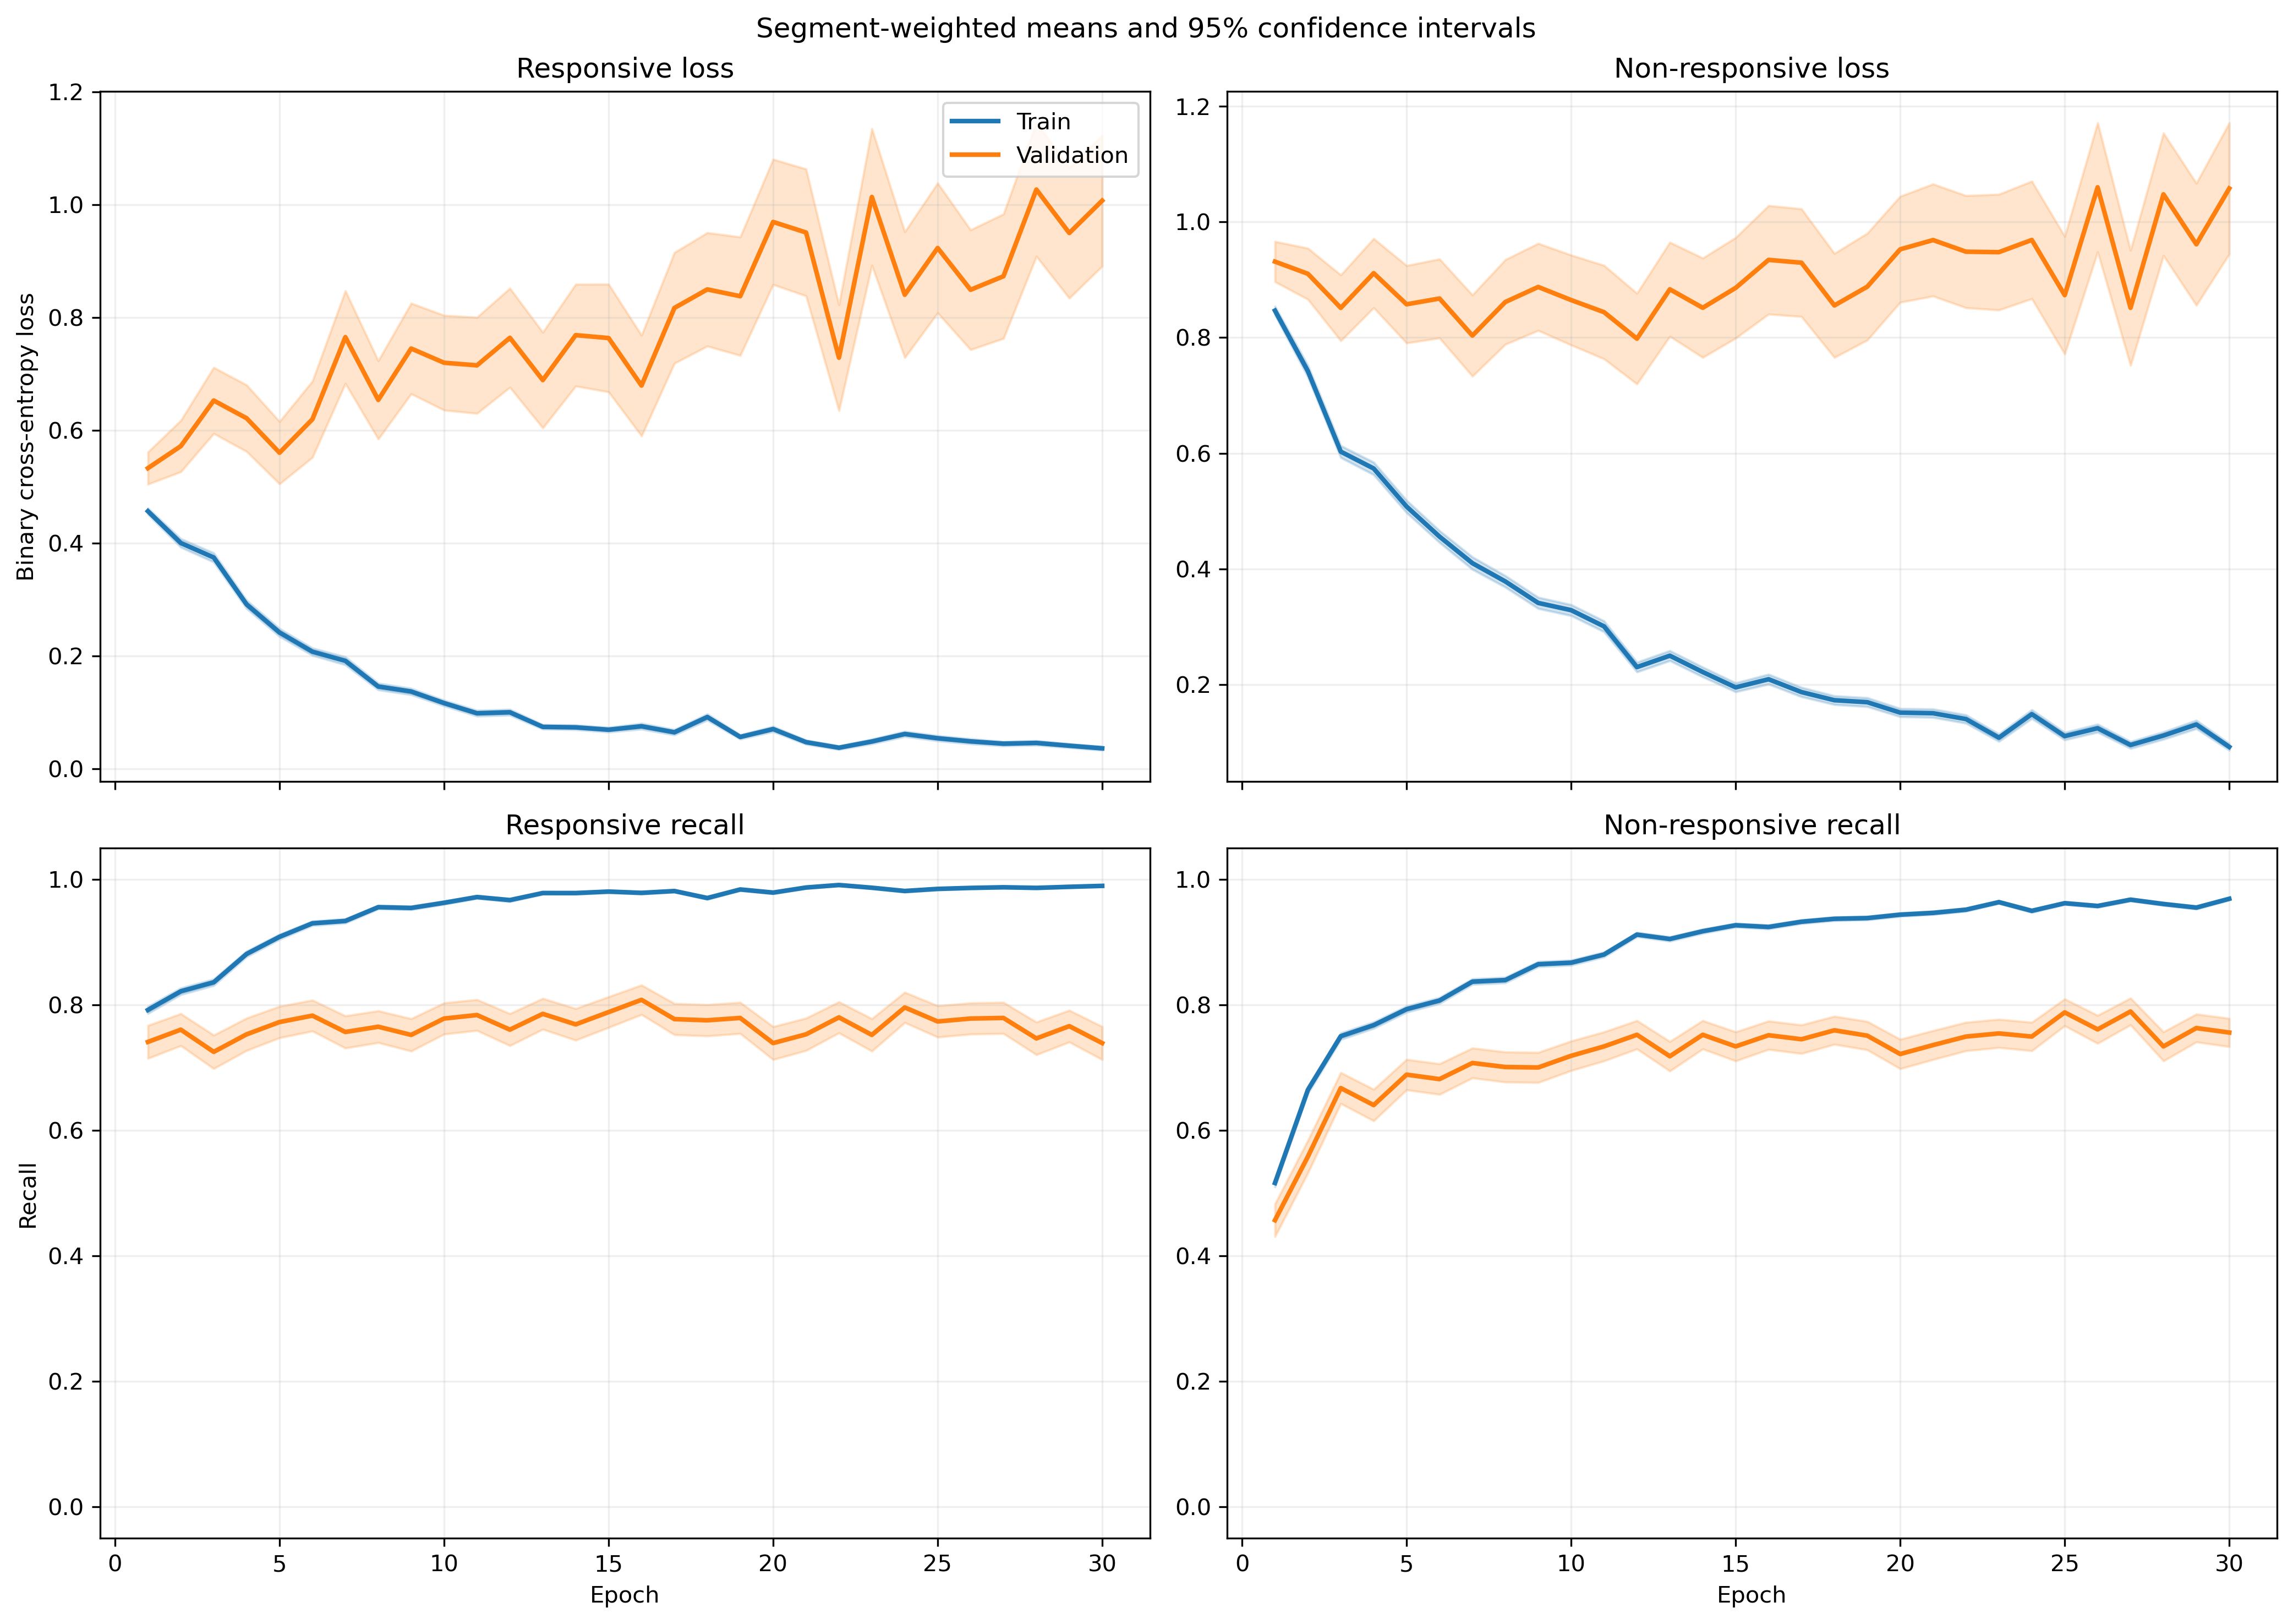

Data behind this chart, as committed beside it:
fold, epoch, split, r_loss, r_loss_count, r_loss_sum, r_loss_sum_sq, r_recall, r_recall_count, r_recall_sum, r_recall_sum_sq, nr_loss, nr_loss_count, nr_loss_sum, nr_loss_sum_sq, nr_recall, nr_recall_count, nr_recall_sum, nr_recall_sum_sq
1, 1, train, 0.4332, 1063, 460.5, 335.3, 0.81, 1063, 861.0, 861.0, 0.899, 1401, 1260, 1622, 0.4661, 1401, 653.0, 653.0
1, 1, validation, 0.1231, 10, 1.231, 0.1948, 1.0, 10, 10.0, 10.0, , 0, 0.0, 0.0, , 0, 0.0, 0.0
1, 2, train, 0.4182, 1063, 444.5, 595.5, 0.8147, 1063, 866.0, 866.0, 0.7054, 1401, 988.3, 1715, 0.6945, 1401, 973.0, 973.0
1, 2, validation, 0.05318, 10, 0.5318, 0.03697, 1.0, 10, 10.0, 10.0, , 0, 0.0, 0.0, , 0, 0.0, 0.0
1, 3, train, 0.3179, 1063, 338, 411.1, 0.8551, 1063, 909.0, 909.0, 0.6408, 1401, 897.8, 1745, 0.7316, 1401, 1025, 1025
1, 3, validation, 0.04551, 10, 0.4551, 0.02731, 1.0, 10, 10.0, 10.0, , 0, 0.0, 0.0, , 0, 0.0, 0.0
1, 4, train, 0.279, 1063, 296.6, 340.1, 0.8909, 1063, 947.0, 947.0, 0.5368, 1401, 752.1, 1363, 0.7637, 1401, 1070, 1070
1, 4, validation, 0.04622, 10, 0.4622, 0.02625, 1.0, 10, 10.0, 10.0, , 0, 0.0, 0.0, , 0, 0.0, 0.0
1, 5, train, 0.1855, 1063, 197.2, 197.9, 0.9379, 1063, 997.0, 997.0, 0.5633, 1401, 789.1, 1587, 0.7673, 1401, 1075, 1075
1, 5, validation, 0.03925, 10, 0.3925, 0.04095, 1.0, 10, 10.0, 10.0, , 0, 0.0, 0.0, , 0, 0.0, 0.0
1, 6, train, 0.2846, 1063, 302.5, 363.6, 0.8871, 1063, 943.0, 943.0, 0.3616, 1401, 506.6, 952.8, 0.8515, 1401, 1193, 1193
1, 6, validation, 0.1097, 10, 1.097, 0.8549, 0.9, 10, 9.0, 9.0, , 0, 0.0, 0.0, , 0, 0.0, 0.0
1, 7, train, 0.1338, 1063, 142.2, 181.1, 0.9605, 1063, 1021, 1021, 0.4098, 1401, 574.1, 1301, 0.833, 1401, 1167, 1167
1, 7, validation, 0.00852, 10, 0.0852, 0.001072, 1.0, 10, 10.0, 10.0, , 0, 0.0, 0.0, , 0, 0.0, 0.0
1, 8, train, 0.1068, 1063, 113.5, 244.2, 0.9652, 1063, 1026, 1026, 0.4, 1401, 560.4, 1527, 0.848, 1401, 1188, 1188
1, 8, validation, 0.00803, 10, 0.0803, 0.0007246, 1.0, 10, 10.0, 10.0, , 0, 0.0, 0.0, , 0, 0.0, 0.0
1, 9, train, 0.128, 1063, 136.1, 139.2, 0.9473, 1063, 1007, 1007, 0.2762, 1401, 387, 802.9, 0.8944, 1401, 1253, 1253
1, 9, validation, 0.01743, 10, 0.1743, 0.004776, 1.0, 10, 10.0, 10.0, , 0, 0.0, 0.0, , 0, 0.0, 0.0
1, 10, train, 0.1103, 1063, 117.3, 126.5, 0.969, 1063, 1030, 1030, 0.2824, 1401, 395.6, 657.4, 0.8744, 1401, 1225, 1225
1, 10, validation, 0.01817, 10, 0.1817, 0.004369, 1.0, 10, 10.0, 10.0, , 0, 0.0, 0.0, , 0, 0.0, 0.0
1, 11, train, 0.08703, 1063, 92.51, 108.4, 0.9802, 1063, 1042, 1042, 0.249, 1401, 348.8, 691.7, 0.9008, 1401, 1262, 1262
1, 11, validation, 0.03609, 10, 0.3609, 0.04304, 1.0, 10, 10.0, 10.0, , 0, 0.0, 0.0, , 0, 0.0, 0.0
1, 12, train, 0.06762, 1063, 71.88, 56, 0.9812, 1063, 1043, 1043, 0.2276, 1401, 318.9, 582.5, 0.9094, 1401, 1274, 1274
1, 12, validation, 0.01088, 10, 0.1088, 0.001905, 1.0, 10, 10.0, 10.0, , 0, 0.0, 0.0, , 0, 0.0, 0.0
1, 13, train, 0.12, 1063, 127.5, 179.1, 0.9586, 1063, 1019, 1019, 0.2494, 1401, 349.4, 852.2, 0.9072, 1401, 1271, 1271
1, 13, validation, 0.0055, 10, 0.055, 0.0004352, 1.0, 10, 10.0, 10.0, , 0, 0.0, 0.0, , 0, 0.0, 0.0
1, 14, train, 0.07824, 1063, 83.17, 115.1, 0.9708, 1063, 1032, 1032, 0.1637, 1401, 229.4, 583.4, 0.9458, 1401, 1325, 1325
1, 14, validation, 0.003237, 10, 0.03237, 0.0001873, 1.0, 10, 10.0, 10.0, , 0, 0.0, 0.0, , 0, 0.0, 0.0
1, 15, train, 0.1259, 1063, 133.8, 291.3, 0.9595, 1063, 1020, 1020, 0.1099, 1401, 154, 368.1, 0.9615, 1401, 1347, 1347
1, 15, validation, 0.007464, 10, 0.07464, 0.001125, 1.0, 10, 10.0, 10.0, , 0, 0.0, 0.0, , 0, 0.0, 0.0
1, 16, train, 0.05358, 1063, 56.96, 117.3, 0.9859, 1063, 1048, 1048, 0.2878, 1401, 403.1, 1237, 0.9029, 1401, 1265, 1265
1, 16, validation, 0.002939, 10, 0.02939, 0.000107, 1.0, 10, 10.0, 10.0, , 0, 0.0, 0.0, , 0, 0.0, 0.0
1, 17, train, 0.08627, 1063, 91.7, 263.9, 0.9793, 1063, 1041, 1041, 0.122, 1401, 170.9, 474.8, 0.9536, 1401, 1336, 1336
1, 17, validation, 0.002443, 10, 0.02443, 9.810231244955503e-05, 1.0, 10, 10.0, 10.0, , 0, 0.0, 0.0, , 0, 0.0, 0.0
1, 18, train, 0.1611, 1063, 171.2, 284.2, 0.9285, 1063, 987.0, 987.0, 0.3903, 1401, 546.8, 1325, 0.8465, 1401, 1186, 1186
1, 18, validation, 0.06491, 10, 0.6491, 0.1684, 1.0, 10, 10.0, 10.0, , 0, 0.0, 0.0, , 0, 0.0, 0.0
1, 19, train, 0.0394, 1063, 41.88, 51.55, 0.9944, 1063, 1057, 1057, 0.1369, 1401, 191.8, 377, 0.9443, 1401, 1323, 1323
1, 19, validation, 0.01068, 10, 0.1068, 0.001674, 1.0, 10, 10.0, 10.0, , 0, 0.0, 0.0, , 0, 0.0, 0.0
1, 20, train, 0.06521, 1063, 69.32, 98.8, 0.9831, 1063, 1045, 1045, 0.1651, 1401, 231.3, 508.8, 0.9358, 1401, 1311, 1311
1, 20, validation, 0.004583, 10, 0.04583, 0.0003219, 1.0, 10, 10.0, 10.0, , 0, 0.0, 0.0, , 0, 0.0, 0.0
1, 21, train, 0.04341, 1063, 46.14, 93.11, 0.9915, 1063, 1054, 1054, 0.1068, 1401, 149.7, 365.2, 0.9643, 1401, 1351, 1351
1, 21, validation, 0.003452, 10, 0.03452, 0.000199, 1.0, 10, 10.0, 10.0, , 0, 0.0, 0.0, , 0, 0.0, 0.0
1, 22, train, 0.01657, 1063, 17.62, 46.39, 0.9991, 1063, 1062, 1062, 0.1345, 1401, 188.4, 532.3, 0.9572, 1401, 1341, 1341
1, 22, validation, 0.001885, 10, 0.01885, 5.0123819846703555e-05, 1.0, 10, 10.0, 10.0, , 0, 0.0, 0.0, , 0, 0.0, 0.0
1, 23, train, 0.02178, 1063, 23.15, 56.62, 0.9962, 1063, 1059, 1059, 0.08545, 1401, 119.7, 347.7, 0.9729, 1401, 1363, 1363
1, 23, validation, 0.003221, 10, 0.03221, 0.0001651, 1.0, 10, 10.0, 10.0, , 0, 0.0, 0.0, , 0, 0.0, 0.0
1, 24, train, 0.03048, 1063, 32.4, 42.76, 0.9915, 1063, 1054, 1054, 0.124, 1401, 173.8, 442.9, 0.955, 1401, 1338, 1338
1, 24, validation, 0.001338, 10, 0.01338, 2.888712401727389e-05, 1.0, 10, 10.0, 10.0, , 0, 0.0, 0.0, , 0, 0.0, 0.0
1, 25, train, 0.01833, 1063, 19.48, 53.88, 0.9981, 1063, 1061, 1061, 0.09154, 1401, 128.2, 392.2, 0.9686, 1401, 1357, 1357
1, 25, validation, 0.001252, 10, 0.01252, 3.12557722281781e-05, 1.0, 10, 10.0, 10.0, , 0, 0.0, 0.0, , 0, 0.0, 0.0
1, 26, train, 0.03608, 1063, 38.35, 93.74, 0.9897, 1063, 1052, 1052, 0.07309, 1401, 102.4, 344.1, 0.98, 1401, 1373, 1373
1, 26, validation, 0.0008305, 10, 0.008305, 1.1844263099192176e-05, 1.0, 10, 10.0, 10.0, , 0, 0.0, 0.0, , 0, 0.0, 0.0
1, 27, train, 0.03498, 1063, 37.18, 63.47, 0.9878, 1063, 1050, 1050, 0.1338, 1401, 187.5, 669.6, 0.9629, 1401, 1349, 1349
1, 27, validation, 0.0006966, 10, 0.006966, 7.650971610928536e-06, 1.0, 10, 10.0, 10.0, , 0, 0.0, 0.0, , 0, 0.0, 0.0
1, 28, train, 0.07987, 1063, 84.9, 138.3, 0.9765, 1063, 1038, 1038, 0.2338, 1401, 327.5, 780.9, 0.9165, 1401, 1284, 1284
1, 28, validation, 0.008573, 10, 0.08573, 0.002413, 1.0, 10, 10.0, 10.0, , 0, 0.0, 0.0, , 0, 0.0, 0.0
1, 29, train, 0.01909, 1063, 20.3, 49.07, 0.9972, 1063, 1060, 1060, 0.09091, 1401, 127.4, 383.1, 0.9736, 1401, 1364, 1364
1, 29, validation, 0.0007283, 10, 0.007283, 7.169804575823946e-06, 1.0, 10, 10.0, 10.0, , 0, 0.0, 0.0, , 0, 0.0, 0.0
1, 30, train, 0.02211, 1063, 23.5, 46.07, 0.9934, 1063, 1056, 1056, 0.05913, 1401, 82.84, 234.9, 0.9829, 1401, 1377, 1377
1, 30, validation, 0.0006899, 10, 0.006899, 8.285367584903724e-06, 1.0, 10, 10.0, 10.0, , 0, 0.0, 0.0, , 0, 0.0, 0.0
... 1,140 more rows
